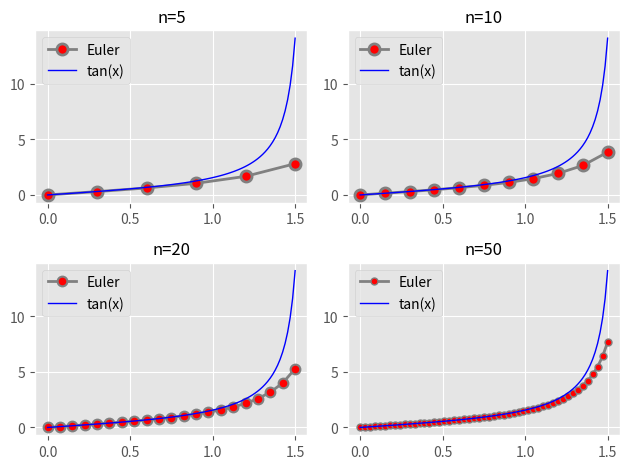

This chart was generated by the following Python code:
import math
import matplotlib.pyplot as plt
import numpy as np

from matplotlib import style

style.use('ggplot')

plt.figure(figsize=(10, 10), dpi=80)
f, ax = plt.subplots(2, 2)
style_list = ["g+-", "r--", "b.-", "yo-"]


def func(y):
    return 1 + y * y


def Euler(a, b, n, y0, id1, id2):
    X, Y = [], []
    X.append(0)
    Y.append(y0)
    h = (b - a) / n
    for i in range(1, n + 1):
        Y.append(Y[i - 1] + h * func(Y[i - 1]))
        X.append(a + i * h)
        print(X[i], Y[i])
    if id1 == 1 and id2 == 0:
        ax[id1][id2].plot(X, Y, '-p', color='grey',
                          marker='o',
                          markersize=7, linewidth=2,
                          markerfacecolor='red',
                          markeredgecolor='grey',
                          label="Euler",
                          markeredgewidth=1.5)
    elif id1 == 1 and id2 == 1:
        ax[id1][id2].plot(X, Y, '-p', color='grey',
                          marker='o',
                          markersize=5, linewidth=2,
                          markerfacecolor='red',
                          markeredgecolor='grey',
                          label="Euler",
                          markeredgewidth=1)
    else:
        ax[id1][id2].plot(X, Y, '-p', color='grey',
                          marker='o',
                          markersize=8, linewidth=2,
                          markerfacecolor='red',
                          markeredgecolor='grey',
                          label="Euler",
                          markeredgewidth=2)


def main():
    l, r = 0, 1.5
    Euler(l, r, 5, 0, 0, 0)
    Euler(l, r, 10, 0, 0, 1)
    Euler(l, r, 20, 0, 1, 0)
    Euler(l, r, 50, 0, 1, 1)
    ax[0][0].set_title("n=5", fontsize=12)
    ax[0][1].set_title("n=10", fontsize=12)
    ax[1][0].set_title("n=20", fontsize=12)
    ax[1][1].set_title("n=50", fontsize=12)

    x = np.linspace(l, r, 100)
    y = np.tan(x)
    ax[0][0].plot(x, y, color="blue", linewidth=1.0, linestyle="-", label="tan(x)")
    ax[0][0].legend(loc="best")
    ax[0][1].plot(x, y, color="blue", linewidth=1.0, linestyle="-", label="tan(x)")
    ax[0][1].legend(loc="best")
    ax[1][0].plot(x, y, color="blue", linewidth=1.0, linestyle="-", label="tan(x)")
    ax[1][0].legend(loc="best")
    ax[1][1].plot(x, y, color="blue", linewidth=1.0, linestyle="-", label="tan(x)")
    ax[1][1].legend(loc="best")

    plt.tight_layout()
    plt.savefig('plot5-1.pdf', dpi=700)
    plt.show()


if __name__ == "__main__":
    main()
